Run: headless pygame with SDL's dummy video driver; simulated clock (each Clock.tick advances the game by its frame time, no real sleeping); random seed 0; keys injected as events and as key.get_pressed() state; mouse plan: one left click at the window centre at the start of phase 2, then a move to the lower-right quarter at the start of phase 3.
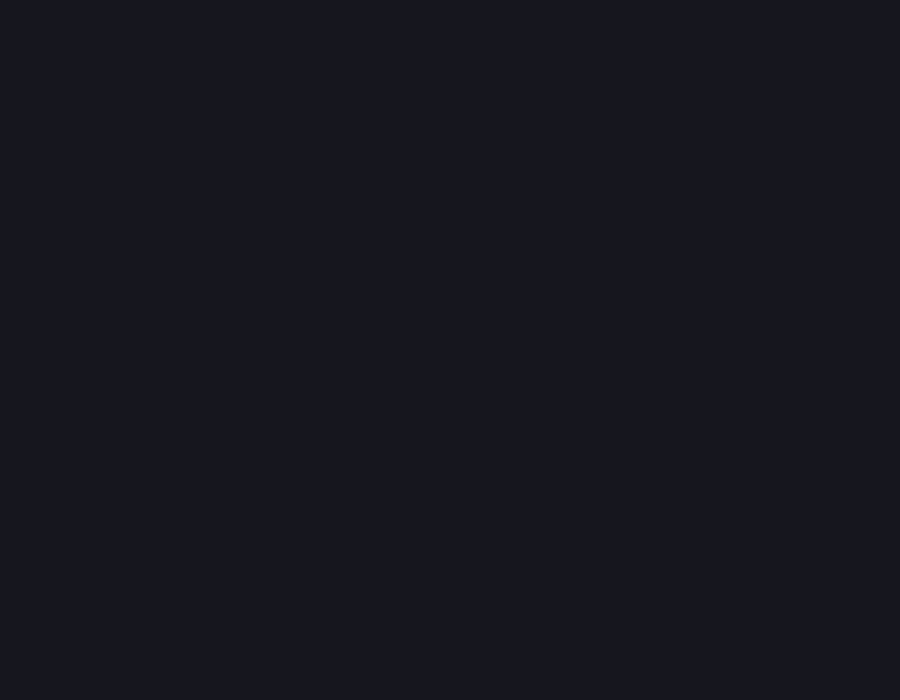
Frame 1 of 4 · flips 1–60 · no input
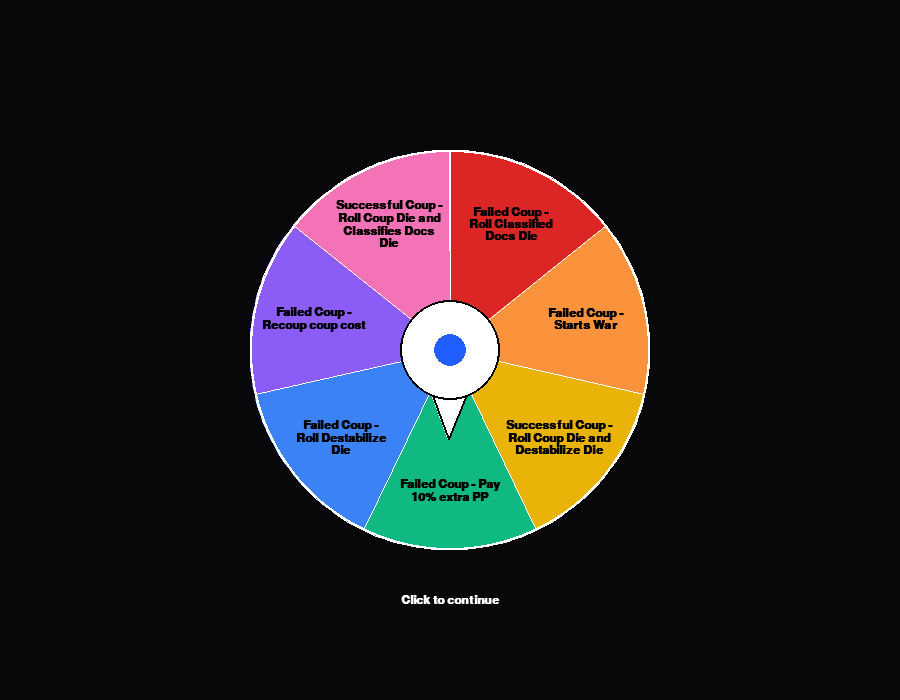
Frame 2 of 4 · flips 61–180 · clicked the window centre · tapped SPACE, RETURN · held RIGHT (→), D
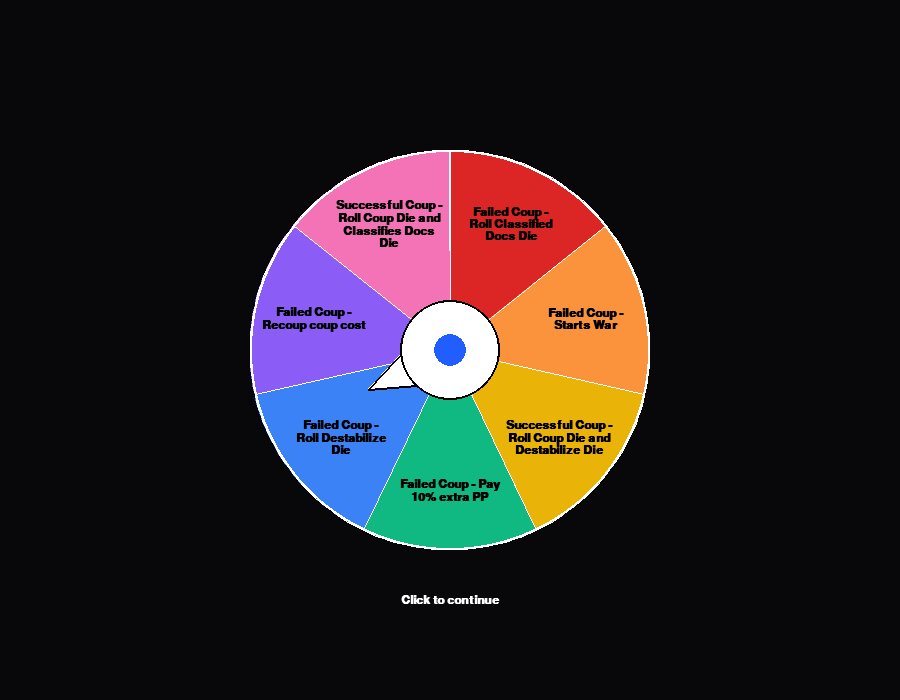
Frame 3 of 4 · flips 181–300 · moved the mouse to the lower-right quarter · held DOWN (↓), S
Frame 4 of 4 · flips 301–420 · held LEFT (←), A, UP (↑), W · screen unchanged from frame 3, image omitted

The pygame program that drew these frames:

"""pointer_spinner.py – Central‑pointer spinner for 7 coup outcomes

Revision 3.1 – finished implementation
-------------------------------------
• Static 7‑wedge wheel; text always readable.
• Small hub circle with blue cap.
• Isosceles‑triangle pointer (wider base) sits on hub rim; only pointer spins.
• One click → spin (ease‑out cubic); next click → dismiss overlay.
• Public API: `SpinnerManager.start_spin(on_result, spinner=None)`.
• Stand‑alone demo: run `python pointer_spinner.py`, press <SPACE> to summon spinner.
"""

from __future__ import annotations

import math
import random
from typing import Callable, List, Optional, Tuple

import pygame

# --------------------------------------------------
# Config (labels + colours)
# --------------------------------------------------

OPTIONS: List[str] = [
    "Failed Coup - Roll Classified Docs Die",
    "Failed Coup - Starts War",
    "Successful Coup - Roll Coup Die and Destabilize Die",
    "Failed Coup - Pay 10% extra PP",
    "Failed Coup - Roll Destabilize Die",
    "Failed Coup - Recoup coup cost",
    "Successful Coup - Roll Coup Die and Classifies Docs Die",
]

COLORS: List[Tuple[int, int, int]] = [
    (220, 38, 38),   # red
    (251, 146, 60),  # orange
    (234, 179, 8),   # yellow
    (16, 185, 129),  # green
    (59, 130, 246),  # blue
    (139, 92, 246),  # purple
    (244, 114, 182), # pink
]

BLACK = (0, 0, 0)
WHITE = (255, 255, 255)
MASK  = (0, 0, 0, 160)  # translucent backdrop
STATE = str  # alias for type hints

# --------------------------------------------------
# Spinner data (pure)
# --------------------------------------------------

class Spinner:
    """Holds labels + derived angle size."""
    def __init__(self, labels: List[str]):
        if len(labels) < 2:
            raise ValueError("Spinner needs at least two labels")
        self.labels = labels
        self.n = len(labels)
        self.angle_per = 360 / self.n

# --------------------------------------------------
# Manager (modal overlay)
# --------------------------------------------------

class SpinnerManager:
    """Shows a modal spinner overlay and handles its animation lifecycle."""

    def __init__(
        self,
        surface: pygame.Surface,
        spinner: Spinner | None = None,
        radius: int = 200,
        font_size: int = 18,
        total_spin: float = 2.8,
    ) -> None:
        self.screen = surface
        self.spinner = spinner
        self.radius = radius
        self.font = pygame.font.SysFont(None, font_size, bold=True)
        self.total_spin = total_spin  # seconds the pointer takes to stop

        # State machine
        self.state: STATE = "IDLE"  # IDLE | WAIT | SPIN | SHOW

        # Pre‑built overlay
        self._overlay = pygame.Surface(self.screen.get_size(), pygame.SRCALPHA)
        self._overlay.fill(MASK)

        # Cached wheel surface (rendered once per spinner)
        self._wheel_surf: Optional[pygame.Surface] = None

        # Animation variables
        self._angle       = 0.0  # current pointer angle (degrees)
        self._start_angle = 0.0
        self._target_angle= 0.0
        self._elapsed     = 0.0

        self._result_idx  = 0
        self._cb: Optional[Callable[[int, str], None]] = None

        # Pointer geometry (up‑facing triangle, centred on hub edge)
        self._pointer_raw = self._build_pointer()

    # ---------- External API ----------

    def start_spin(
        self,
        *,
        on_result: Callable[[int, str], None] | None = None,
        spinner: Spinner | None = None,
    ) -> None:
        """Show overlay and wait for first click to spin."""
        if spinner is not None:
            self.spinner = spinner
        if self.spinner is None:
            raise ValueError("SpinnerManager: no Spinner set")
        if self.state != "IDLE":
            return  # already visible
        self._build_wheel()
        self.state = "WAIT"
        self._cb = on_result

    # ---------- Main‑loop hooks ----------

    def handle_event(self, ev: pygame.event.Event) -> None:
        if self.state == "IDLE":
            return
        if ev.type == pygame.MOUSEBUTTONDOWN and ev.button == 1:
            if self.state == "WAIT":
                self._begin_spin()
            elif self.state == "SHOW":
                self.state = "IDLE"
        if ev.type == pygame.KEYDOWN and ev.key == pygame.K_ESCAPE:
            self.state = "IDLE"

    def update(self, dt: float) -> None:
        if self.state != "SPIN":
            return
        self._elapsed += dt
        t = min(self._elapsed / self.total_spin, 1.0)
        # ease‑out cubic
        ease = 1 - (1 - t) ** 3
        self._angle = self._start_angle + ease * (self._target_angle - self._start_angle)
        if t >= 1.0:
            self.state = "SHOW"
            if self._cb:
                self._cb(self._result_idx, self.spinner.labels[self._result_idx])

    def draw(self) -> None:
        if self.state == "IDLE":
            return
        cx, cy = self.screen.get_width() // 2, self.screen.get_height() // 2
        # dim backdrop
        self.screen.blit(self._overlay, (0, 0))
        # wheel
        self.screen.blit(self._wheel_surf, self._wheel_surf.get_rect(center=(cx, cy)))
        # pointer (rotated triangle)
        rad = math.radians(self._angle)
        cos_a, sin_a = math.cos(rad), math.sin(rad)
        pts = [
            (cx + x * cos_a - y * sin_a, cy + x * sin_a + y * cos_a) for x, y in self._pointer_raw
        ]
        pygame.draw.polygon(self.screen, WHITE, pts)
        pygame.draw.polygon(self.screen, BLACK, pts, 2)
        # hub circles
        pygame.draw.circle(self.screen, WHITE, (cx, cy), int(self.radius * 0.25))
        pygame.draw.circle(self.screen, (33, 94, 255), (cx, cy), int(self.radius * 0.08))
        pygame.draw.circle(self.screen, BLACK, (cx, cy), int(self.radius * 0.25), 2)
        # instructions
        msg = "Click to spin" if self.state == "WAIT" else "Click to continue"
        txt = self.font.render(msg, True, WHITE)
        self.screen.blit(txt, txt.get_rect(center=(cx, cy + self.radius + 50)))
        
    def is_active(self) -> bool:
        return self.state != self.IDLE

    # ---------- Internals ----------

    def _begin_spin(self) -> None:
        self.state = "SPIN"
        self._elapsed = 0.0
        self._start_angle = 0.0  # always start pointing up
        self._result_idx = random.randrange(self.spinner.n)
        mid_deg = -90 + (self._result_idx + 0.5) * self.spinner.angle_per
        extra_turns = random.randint(4, 6) * 360
        self._target_angle = mid_deg + extra_turns

    # --------------------------------------------------
    # Rendering helpers
    # --------------------------------------------------

    def _build_wheel(self) -> None:
        if self._wheel_surf is not None:
            return
        d = self.radius * 2
        surf = pygame.Surface((d, d), pygame.SRCALPHA)
        cx = cy = self.radius
        for idx, label in enumerate(self.spinner.labels):
            self._draw_wedge(surf, (cx, cy), self.radius, idx)
            self._draw_label(surf, (cx, cy), label, idx)
        pygame.draw.circle(surf, WHITE, (cx, cy), self.radius, 2)
        self._wheel_surf = surf

    def _draw_wedge(self, surf: pygame.Surface, center: Tuple[int, int], r: int, idx: int) -> None:
        ang0 = -90 + idx * self.spinner.angle_per
        ang1 = ang0 + self.spinner.angle_per
        steps = 24
        pts = [center]
        for j in range(steps + 1):
            a = math.radians(ang0 + j * (ang1 - ang0) / steps)
            pts.append((center[0] + math.cos(a) * r, center[1] + math.sin(a) * r))
        pygame.draw.polygon(surf, COLORS[idx % len(COLORS)], pts)
        pygame.draw.polygon(surf, WHITE, pts, 1)

    def _draw_label(self, surf: pygame.Surface, center: Tuple[int, int], text: str, idx: int) -> None:
        lines = self._wrap(text, 18)
        rendered = [self.font.render(line, True, BLACK) for line in lines]
        total_h = sum(r.get_height() for r in rendered)
        ang_mid = math.radians(-90 + (idx + 0.5) * self.spinner.angle_per)
        tx = center[0] + math.cos(ang_mid) * self.radius * 0.70
        ty = center[1] + math.sin(ang_mid) * self.radius * 0.70 - total_h / 2
        for r in rendered:
            surf.blit(r, r.get_rect(center=(tx, ty + r.get_height() / 2)))
            ty += r.get_height()

    @staticmethod
    def _wrap(text: str, max_len: int) -> List[str]:
        """Simple greedy word wrap."""
        words = text.split()
        lines: List[str] = []
        cur = ""
        for w in words:
            if len(cur) + len(w) + 1 > max_len:
                lines.append(cur.strip())
                cur = w + " "
            else:
                cur += w + " "
        if cur:
            lines.append(cur.strip())
        return lines

    def _build_pointer(self) -> List[Tuple[float, float]]:
        """Return triangle pointing up (y negative), base on hub edge."""
        base_w = self.radius * 0.35  # wider base (fraction of r)
        length = self.radius * 0.45   # how far the tip extends beyond hub
        return [(-base_w / 2, 0), (base_w / 2, 0), (0, -length)]

# --------------------------------------------------
# Demo helper
# --------------------------------------------------

def demo() -> None:
    pygame.init()
    screen = pygame.display.set_mode((900, 700))
    pygame.display.set_caption("Pointer Spinner Demo")
    clock = pygame.time.Clock()

    mgr = SpinnerManager(screen, Spinner(OPTIONS))

    running = True
    while running:
        dt = clock.tick(60) / 1000.0
        for ev in pygame.event.get():
            if ev.type == pygame.QUIT:
                running = False
            if ev.type == pygame.KEYDOWN and ev.key == pygame.K_SPACE and mgr.state == "IDLE":
                mgr.start_spin()
            mgr.handle_event(ev)

        mgr.update(dt)

        screen.fill((22, 22, 30))
        mgr.draw()
        pygame.display.flip()

    pygame.quit()

# --------------------------------------------------
# Run demo when module executed directly
# --------------------------------------------------

if __name__ == "__main__":
    demo()
